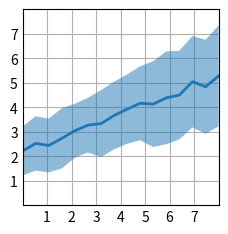

This figure's Python source:
# Pairwise data
# fill_between(x, y1, y2)
import matplotlib.pyplot as plt
import numpy as np

plt.style.use('_mpl-gallery')

# make data
np.random.seed(1)
x = np.linspace(0, 8, 16)
y1 = 3 + 4*x/8 + np.random.uniform(0.0, 0.5, len(x))
y2 = 1 + 2*x/8 + np.random.uniform(0.0, 0.5, len(x))

# plot
fig, ax = plt.subplots()

ax.fill_between(x, y1, y2, alpha=.5, linewidth=0)
ax.plot(x, (y1 + y2)/2, linewidth=2)

ax.set(xlim=(0, 8), xticks=np.arange(1, 8),
       ylim=(0, 8), yticks=np.arange(1, 8))

plt.show()